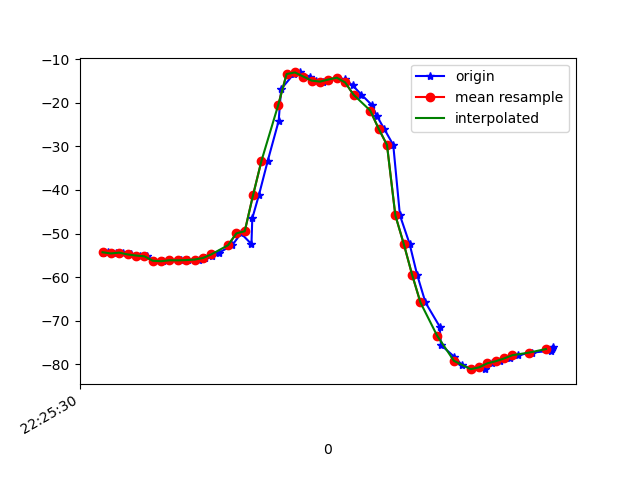

Source data for this figure (header and first rows):
1617747930602, 443567224037213, -54.404102, 10.423236, -22.018364
1617747930613, 443567243267983, -54.2, 10.42, -21.78
1617747930631, 443567262498753, -54.57, 10.32, -22.58
1617747930650, 443567281729523, -54.39, 9.849, -22.44
1617747930668, 443567300960293, -54.8, 10.02, -22.41
1617747930689, 443567320191063, -55.05, 8.886, -22.96
1617747930706, 443567339421833, -55.22, 7.406, -22.69
1617747930724, 443567358652603, -56.25, 6.72, -23.22
1617747930744, 443567377883373, -56.36, 5.797, -23.58
1617747930762, 443567397114143, -56.14, 5.438, -23.22
1617747930788, 443567416344913, -56.15, 5.845, -23.76
1617747930805, 443567435575683, -56.09, 6.026, -24.56
1617747930831, 443567454806453, -55.98, 6.804, -24.96
1617747930846, 443567474037223, -55.62, 8.496, -26
1617747930861, 443567493398422, -55.2, 11.66, -28.25
1617747930879, 443567512629192, -54.37, 16.23, -30.59
1617747930910, 443567531859962, -52.69, 21.9, -33.8
1617747930931, 443567551090732, -49.97, 27.84, -39.17
1617747930956, 443567570321502, -52.42, 36.28, -44.74
1617747930958, 443567589552272, -46.51, 39.22, -51.22
1617747930974, 443567608783042, -41.12, 44.3, -59.39
1617747930995, 443567628013812, -33.3, 48.65, -70.6
1617747931021, 443567647244582, -24.19, 51.44, -82.83
1617747931027, 443567666475352, -16.85, 52.82, -93.89
1617747931057, 443567685706122, -13.41, 53.55, -101.3
1617747931071, 443567704936892, -13.04, 54.01, -105.5
1617747931095, 443567724167662, -13.99, 54.37, -107.8
1617747931111, 443567743398432, -14.92, 54.75, -109.6
1617747931128, 443567762629202, -15.15, 55.01, -111.3
1617747931142, 443567781859972, -14.67, 55.12, -112.8
1617747931160, 443567801090742, -14.25, 55.2, -113.5
1617747931180, 443567820321512, -14.64, 55.44, -112.9
1617747931198, 443567839552282, -16.04, 55.91, -111
1617747931219, 443567858783052, -18.15, 56.47, -108
1617747931244, 443567878013822, -20.54, 56.97, -104.2
1617747931256, 443567897244592, -23.04, 57.33, -99.76
1617747931273, 443567916475362, -25.94, 57.66, -94.66
1617747931295, 443567935706132, -29.67, 57.94, -88.52
1617747931311, 443567954936902, -45.83, 53.41, -75.34
1617747931334, 443567974167672, -52.34, 55.77, -70.58
1617747931352, 443567993398442, -59.43, 55.58, -62.34
1617747931372, 443568012629212, -65.83, 52.88, -53
1617747931406, 443568031859982, -71.35, 49.27, -44.83
1617747931409, 443568051090752, -75.56, 45.09, -38.07
1617747931441, 443568070321522, -78.29, 40.54, -32.88
1617747931459, 443568089552292, -80.12, 35.76, -28.6
1617747931484, 443568108783062, -81.12, 31.41, -25.23
1617747931515, 443568128013832, -81.07, 28.09, -22.95
1617747931517, 443568147244602, -80.35, 25.85, -21.64
1617747931531, 443568166475372, -79.78, 24.12, -20.59
1617747931551, 443568185706142, -79.3, 22.53, -19.63
1617747931575, 443568204936912, -78.66, 21.31, -18.98
1617747931594, 443568224167682, -77.91, 20.6, -18.71
1617747931626, 443568243398452, -77.31, 20.13, -18.65
1617747931672, 443568262629222, -76.92, 19.64, -18.62
1617747931675, 443568281859992, -76.54, 19.19, -18.63
1617747931678, 443568301090762, -76.06, 18.93, -18.72
